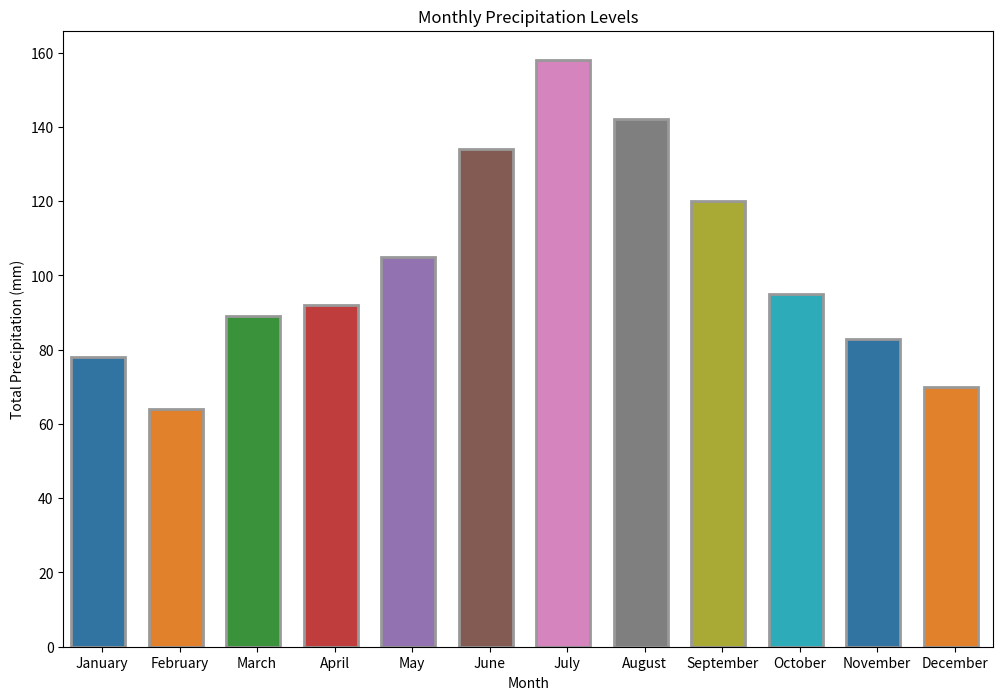

The matplotlib source for this figure:

import seaborn as sns
import pandas as pd
import matplotlib.pyplot as plt

# Data
data = {
    'Month': ['January', 'February', 'March', 'April', 'May', 'June', 
              'July', 'August', 'September', 'October', 'November', 'December'],
    'Total Precipitation (mm)': [78, 64, 89, 92, 105, 134, 158, 142, 120, 95, 83, 70]
}

# Create DataFrame
df = pd.DataFrame(data)

# Initialize the matplotlib figure
f, ax = plt.subplots(figsize=(12, 8))

# Plot the precipitation
sns.barplot(y="Total Precipitation (mm)", x="Month", data=df,
            palette=['#1f77b4', '#ff7f0e', '#2ca02c', '#d62728', '#9467bd', 
                     '#8c564b', '#e377c2', '#7f7f7f', '#bcbd22', '#17becf', 
                     '#1f77b4', '#ff7f0e'], edgecolor=".6", linewidth=2)

# Customize the axes and title
ax.set_ylabel('Total Precipitation (mm)')
ax.set_xlabel('Month')
ax.set_title('Monthly Precipitation Levels')

# Adjust bar width
for container in ax.containers:
    plt.setp(container, width=0.7)

# Show the plot
plt.show()
